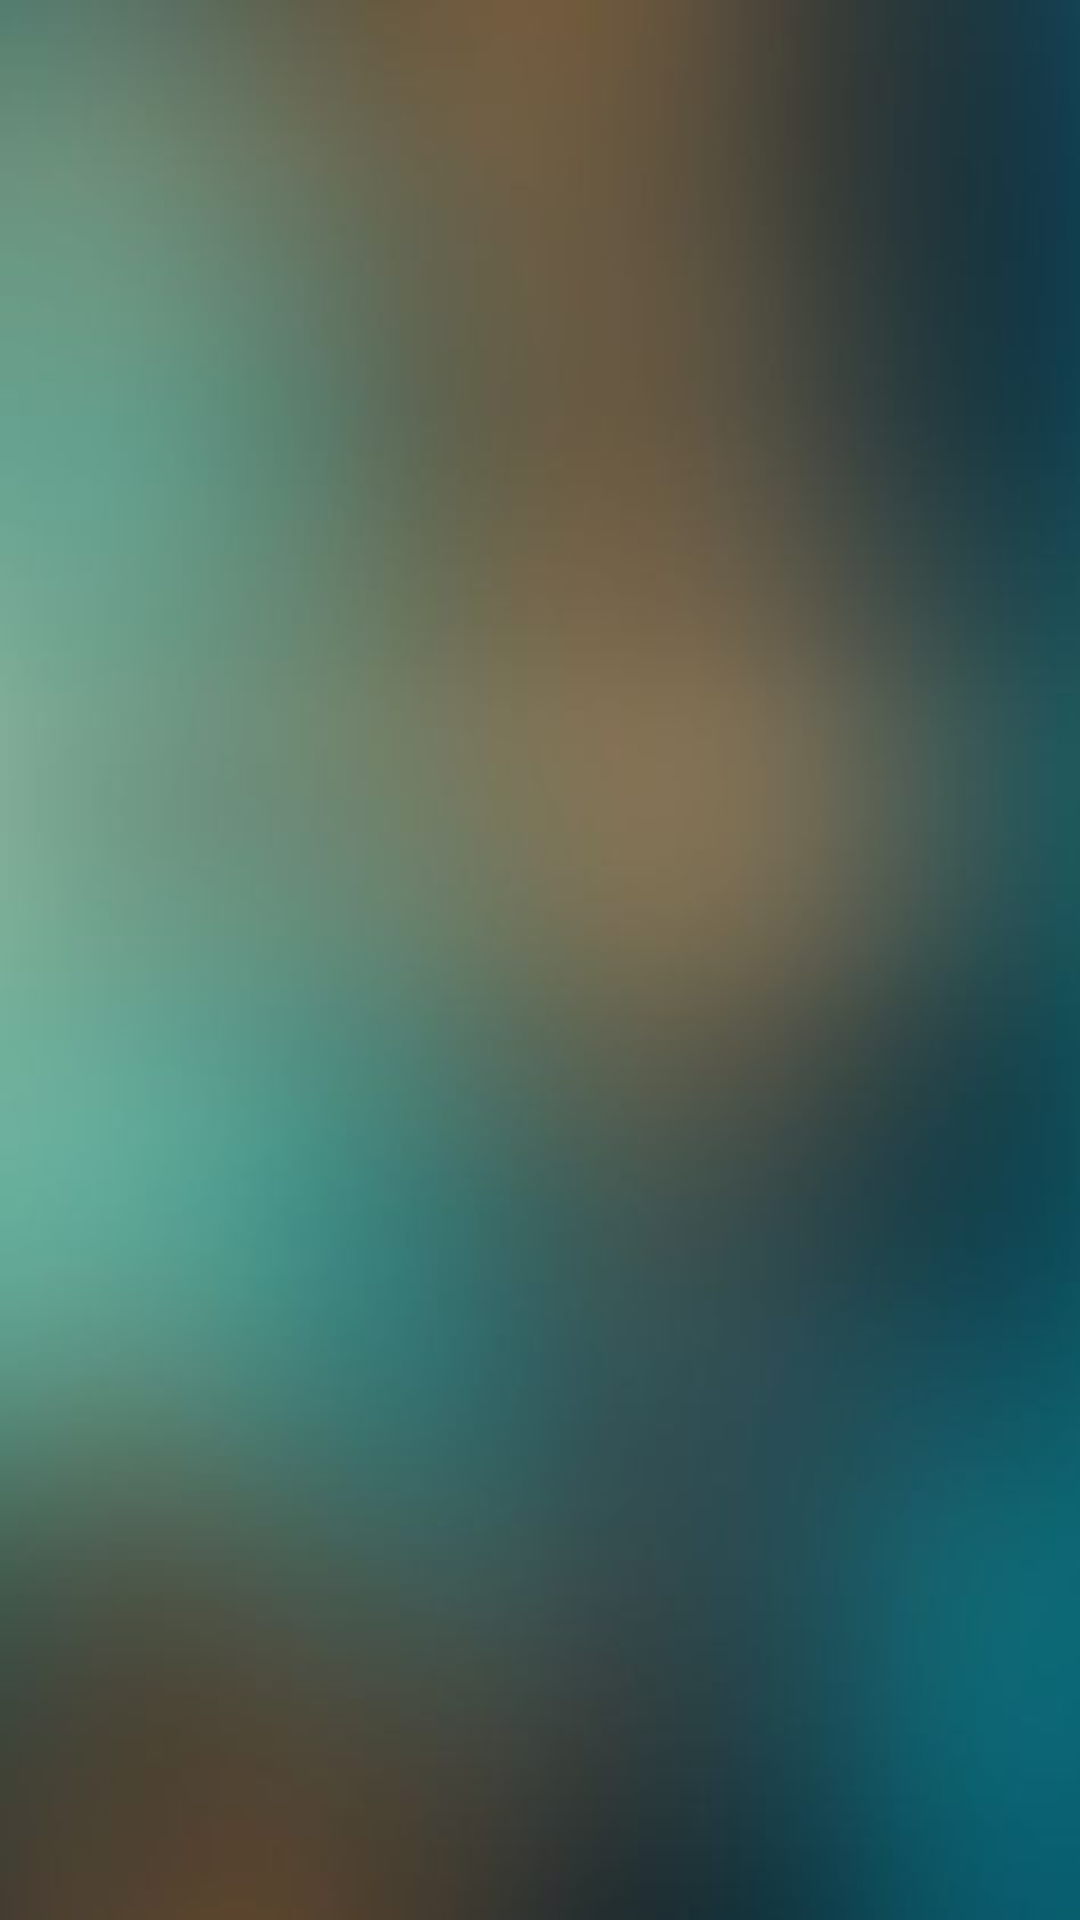

Here is an Android app screen rendered from its layout file. Give the layout XML and the strings, colors and styles it references.
<!-- AndroidManifest.xml: application theme AppTheme -->
<!-- res/layout/add_student_attendance.xml -->
<?xml version="1.0" encoding="utf-8"?>
<TextView xmlns:android="http://schemas.android.com/apk/res/android"
    android:id="@+id/labelA"
        android:layout_width="fill_parent"
        android:layout_height="fill_parent"
    android:background="@drawable/backround_blur"
        android:padding="10dip"
        android:textSize="16dip"
        android:textStyle="bold" >
</TextView>
<!-- resources referenced by this layout -->
<resources>
  <!-- drawable backround_blur: jpg bitmap (drawable, 11177 bytes) -->
  <style name="AppTheme" parent="Theme.AppCompat.Light.DarkActionBar">
          
          <item name="colorPrimary">@color/colorPrimary</item>
          <item name="colorPrimaryDark">@color/colorPrimaryDark</item>
          <item name="colorAccent">@color/colorAccent</item>
          <item name="windowActionBar">false</item>
          <item name="windowNoTitle">true</item>
      </style>
  <!-- not gathered from this repository: default colours our renderer supplied (Android Studio template values) -->
  <color name="colorPrimary">#FF6200EE</color>
  <color name="colorPrimaryDark">#FF3700B3</color>
  <color name="colorAccent">#FF03DAC5</color>
</resources>
